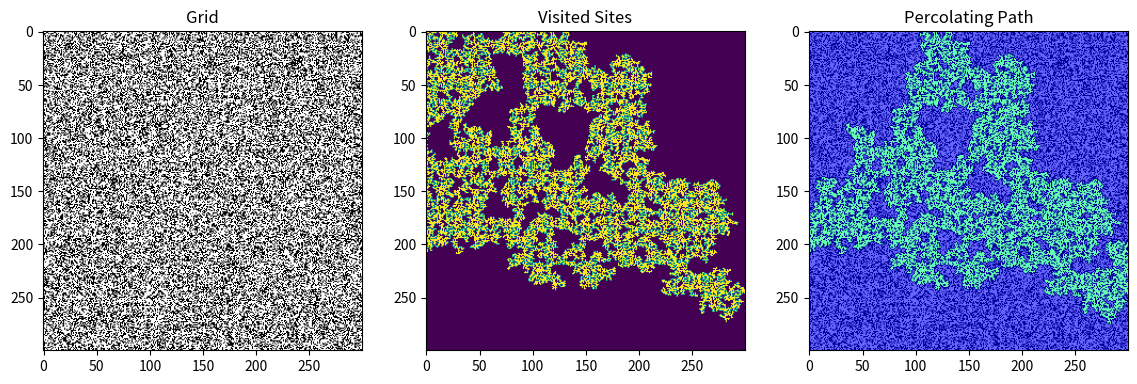

Reproduce this figure in Python.
import numpy as np
import matplotlib.pyplot as plt

N = 300
np.random.seed(13)
visited = np.zeros([N,N])
# p = float(input("Insert porosity"))
p = 0.59
grid = np.where(np.random.random([N,N]) < p, 0, 1)  # 0 is open path

def neighbours(coords, visited):
    global grid
    x,y = coords
    nn_list = []

    if (x+1) < N and not visited[x + 1, y] and grid[x + 1, y] == 0:
        visited[x + 1, y] = 1
        nn_list.append([x + 1, y])
    if (x-1) >= 0 and not visited[x - 1, y] and grid[x - 1, y] == 0:
        visited[x - 1, y] = 1
        nn_list.append([x - 1, y])
    if (y+1) < N and not visited[x, y + 1] and grid[x, y + 1] == 0:
        visited[x, y + 1] = 1
        nn_list.append([x, y + 1])
    if (y-1) >= 0 and not visited[x, y - 1] and grid[x, y - 1] == 0:
        visited[x, y - 1] = 1
        nn_list.append([x, y - 1])

    return nn_list, visited


def perc_condition(coords, startx, starty):
    x,y = coords
    if startx == 0 and x == N-1:
        return True
    if starty == 0 and y== N-1:
        return True
    # if x == 0 and startx == N-1:
    #     return True
    # if y == 0 and starty == N-1:
    #     return True

    return False


def bfs(x, y, visited):
    """Does breadth first seacrh starting from given coordinates.

    Args:
        x (int): _description_
        y (int): _description_
        visited (_type_): _description_

    Returns:
        boolean: _description_
    """
    if grid[x,y] == 1 or visited[x,y] == 1:
        return False

    queue = [[x,y]]
    visited[x,y] = 1
    while queue:
        coords = queue.pop()

        if perc_condition(coords, x, y):
            return True
        nn_list, visited = neighbours(coords, visited)

        for nn in nn_list:
            queue.insert(0, nn)
    return False


def bfs_path(x, y, path):
    """Does breadth first seacrh starting from given coordinates.

    Args:
        x (int): _description_
        y (int): _description_
        visited (_type_): _description_

    Returns:
        boolean: _description_
    """

    queue = [[x,y]]
    path[x,y] = 1
    while queue:
        coords = queue.pop()
        nn_list, path = neighbours(coords, path)

        for nn in nn_list:
            queue.insert(0, nn)
    return path


def finding_path(visited):
    for x in range(N):
        if bfs(x, 0, visited):
            # run cluster creator
            path = np.zeros_like(visited)
            path = bfs_path(x,0, path)
            return path, visited

    for y in range(N):

        if bfs(0, y, visited):
            # run cluster creator
            path = np.zeros_like(visited)
            path = bfs_path(0,y, path)
            return path, visited

    return np.array([1]), visited # returns a 1d array with 1 element if nothing found


path, visited = finding_path(visited)

if path.shape[0] != 1:
    fig, ax = plt.subplots(1, 3, figsize=(14, 5))
    ax[0].imshow(grid, cmap="gray_r")
    ax[0].set_title("Grid")

    ax[1].imshow(visited, cmap="viridis")
    ax[1].set_title("Visited Sites")

    ax[2].imshow(grid, cmap="gray_r")
    ax[2].imshow(path, cmap="winter", alpha=0.6)
    ax[2].set_title("Percolating Path")

    plt.show()

else:
    fig, ax = plt.subplots(1, 2, figsize=(14, 5))
    ax[0].imshow(grid, cmap="gray_r")
    ax[0].set_title("Grid")

    ax[1].imshow(visited, cmap="viridis")
    ax[1].set_title("Visited Sites")


    plt.show()
